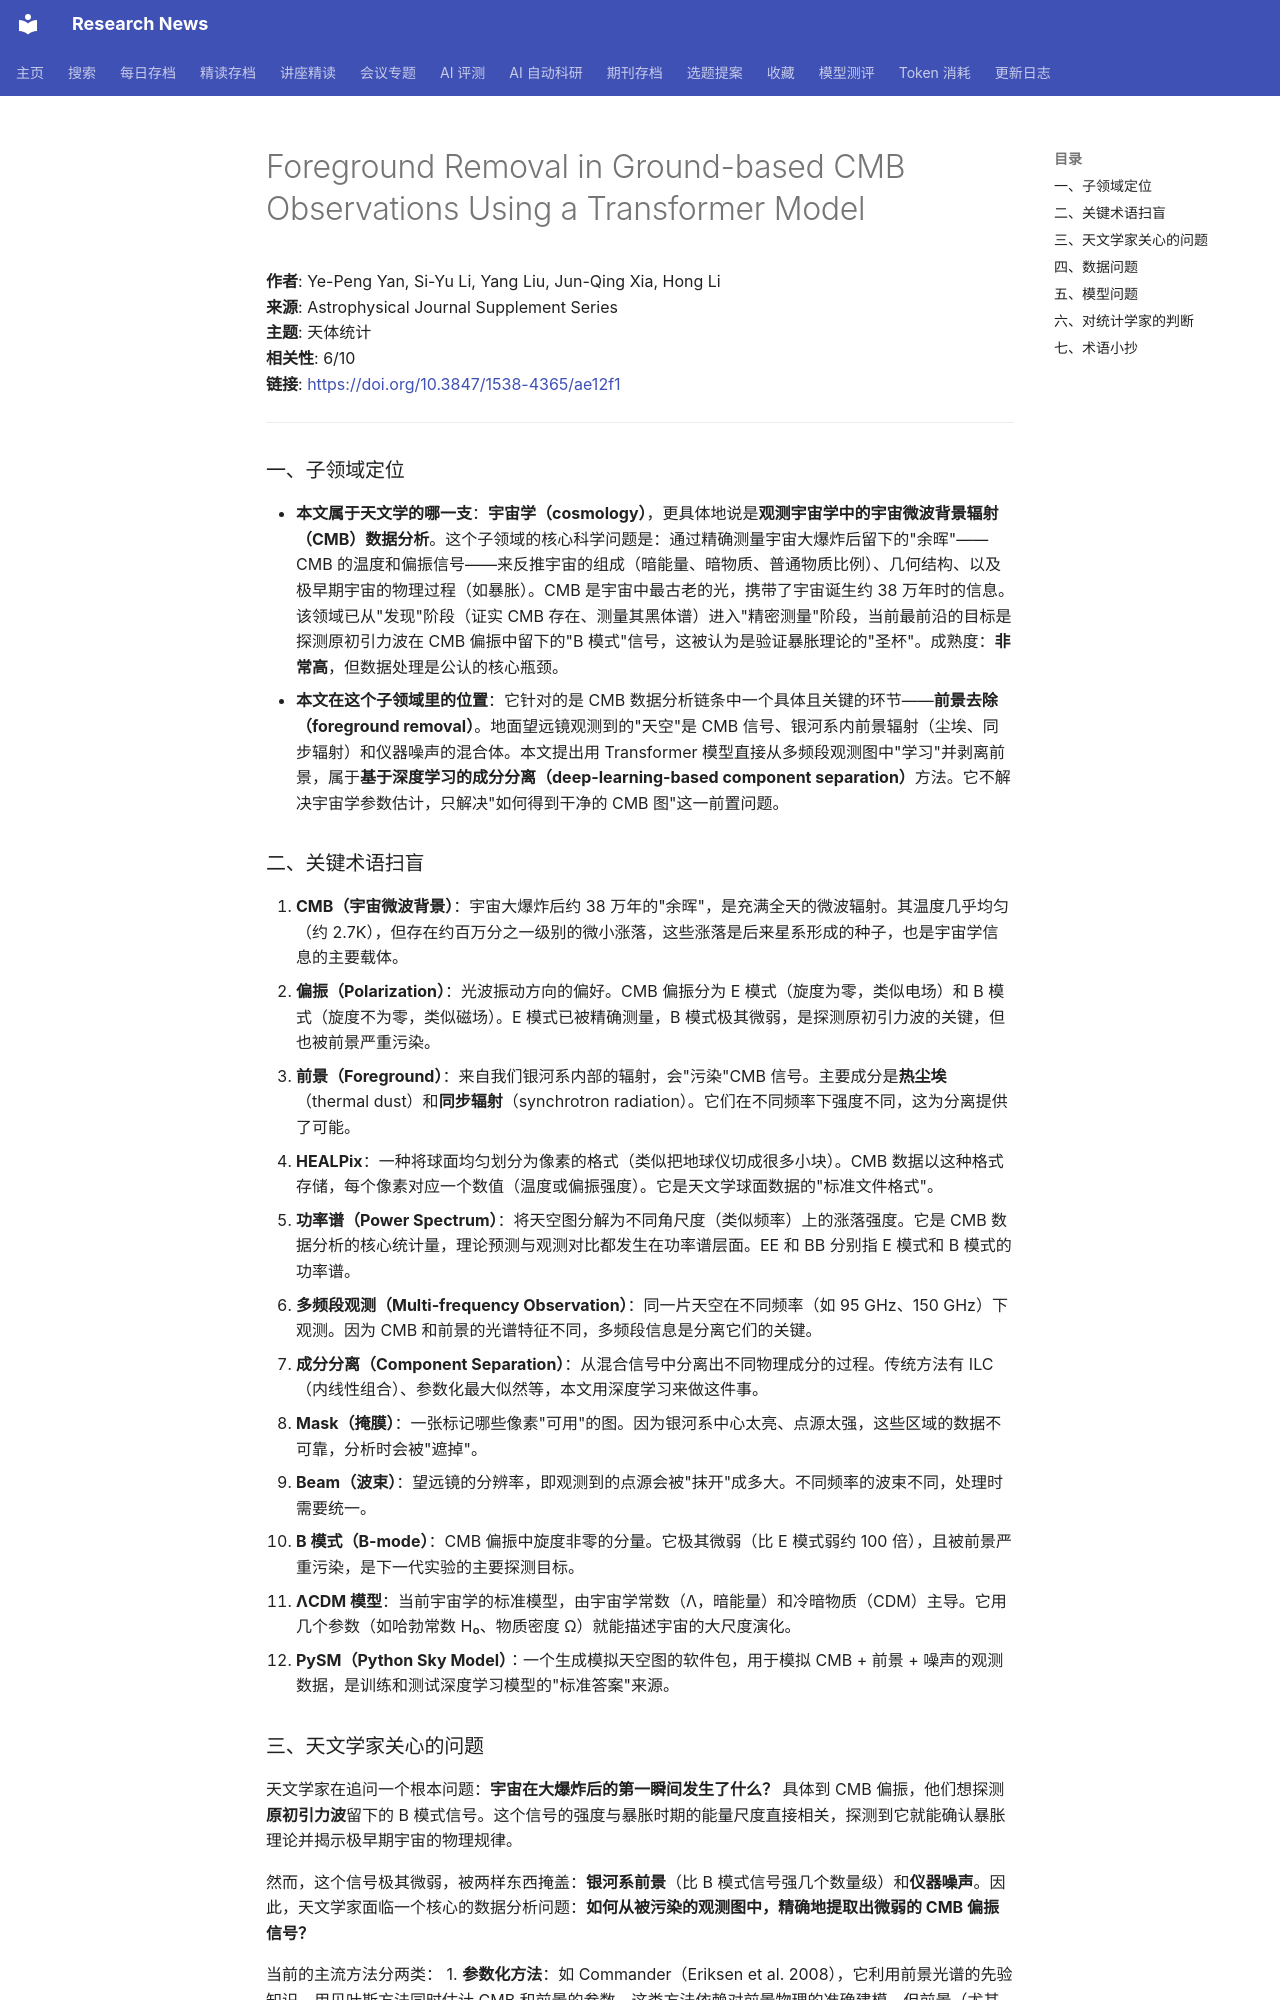

repository: cxy0714/research-news · page: deep_reads/2026-05-24-10.3847_1538-4365_ae12f1/index.html · generator: mkdocs

# Foreground Removal in Ground-based CMB Observations Using a Transformer Model

**作者**: Ye-Peng Yan, Si-Yu Li, Yang Liu, Jun-Qing Xia, Hong Li  
**来源**: Astrophysical Journal Supplement Series  
**主题**: 天体统计  
**相关性**: 6/10  
**链接**: <https://doi.org/10.3847/1538-4365/ae12f1>

---

### 一、子领域定位

- **本文属于天文学的哪一支**：**宇宙学（cosmology）**，更具体地说是**观测宇宙学中的宇宙微波背景辐射（CMB）数据分析**。这个子领域的核心科学问题是：通过精确测量宇宙大爆炸后留下的"余晖"——CMB 的温度和偏振信号——来反推宇宙的组成（暗能量、暗物质、普通物质比例）、几何结构、以及极早期宇宙的物理过程（如暴胀）。CMB 是宇宙中最古老的光，携带了宇宙诞生约 38 万年时的信息。该领域已从"发现"阶段（证实 CMB 存在、测量其黑体谱）进入"精密测量"阶段，当前最前沿的目标是探测原初引力波在 CMB 偏振中留下的"B 模式"信号，这被认为是验证暴胀理论的"圣杯"。成熟度：**非常高**，但数据处理是公认的核心瓶颈。
- **本文在这个子领域里的位置**：它针对的是 CMB 数据分析链条中一个具体且关键的环节——**前景去除（foreground removal）**。地面望远镜观测到的"天空"是 CMB 信号、银河系内前景辐射（尘埃、同步辐射）和仪器噪声的混合体。本文提出用 Transformer 模型直接从多频段观测图中"学习"并剥离前景，属于**基于深度学习的成分分离（deep-learning-based component separation）**方法。它不解决宇宙学参数估计，只解决"如何得到干净的 CMB 图"这一前置问题。

### 二、关键术语扫盲

1. **CMB（宇宙微波背景）**：宇宙大爆炸后约 38 万年的"余晖"，是充满全天的微波辐射。其温度几乎均匀（约 2.7K），但存在约百万分之一级别的微小涨落，这些涨落是后来星系形成的种子，也是宇宙学信息的主要载体。
2. **偏振（Polarization）**：光波振动方向的偏好。CMB 偏振分为 E 模式（旋度为零，类似电场）和 B 模式（旋度不为零，类似磁场）。E 模式已被精确测量，B 模式极其微弱，是探测原初引力波的关键，但也被前景严重污染。
3. **前景（Foreground）**：来自我们银河系内部的辐射，会"污染"CMB 信号。主要成分是**热尘埃**（thermal dust）和**同步辐射**（synchrotron radiation）。它们在不同频率下强度不同，这为分离提供了可能。
4. **HEALPix**：一种将球面均匀划分为像素的格式（类似把地球仪切成很多小块）。CMB 数据以这种格式存储，每个像素对应一个数值（温度或偏振强度）。它是天文学球面数据的"标准文件格式"。
5. **功率谱（Power Spectrum）**：将天空图分解为不同角尺度（类似频率）上的涨落强度。它是 CMB 数据分析的核心统计量，理论预测与观测对比都发生在功率谱层面。EE 和 BB 分别指 E 模式和 B 模式的功率谱。
6. **多频段观测（Multi-frequency Observation）**：同一片天空在不同频率（如 95 GHz、150 GHz）下观测。因为 CMB 和前景的光谱特征不同，多频段信息是分离它们的关键。
7. **成分分离（Component Separation）**：从混合信号中分离出不同物理成分的过程。传统方法有 ILC（内线性组合）、参数化最大似然等，本文用深度学习来做这件事。
8. **Mask（掩膜）**：一张标记哪些像素"可用"的图。因为银河系中心太亮、点源太强，这些区域的数据不可靠，分析时会被"遮掉"。
9. **Beam（波束）**：望远镜的分辨率，即观测到的点源会被"抹开"成多大。不同频率的波束不同，处理时需要统一。
10. **B 模式（B-mode）**：CMB 偏振中旋度非零的分量。它极其微弱（比 E 模式弱约 100 倍），且被前景严重污染，是下一代实验的主要探测目标。
11. **ΛCDM 模型**：当前宇宙学的标准模型，由宇宙学常数（Λ，暗能量）和冷暗物质（CDM）主导。它用几个参数（如哈勃常数 H₀、物质密度 Ω）就能描述宇宙的大尺度演化。
12. **PySM（Python Sky Model）**：一个生成模拟天空图的软件包，用于模拟 CMB + 前景 + 噪声的观测数据，是训练和测试深度学习模型的"标准答案"来源。
